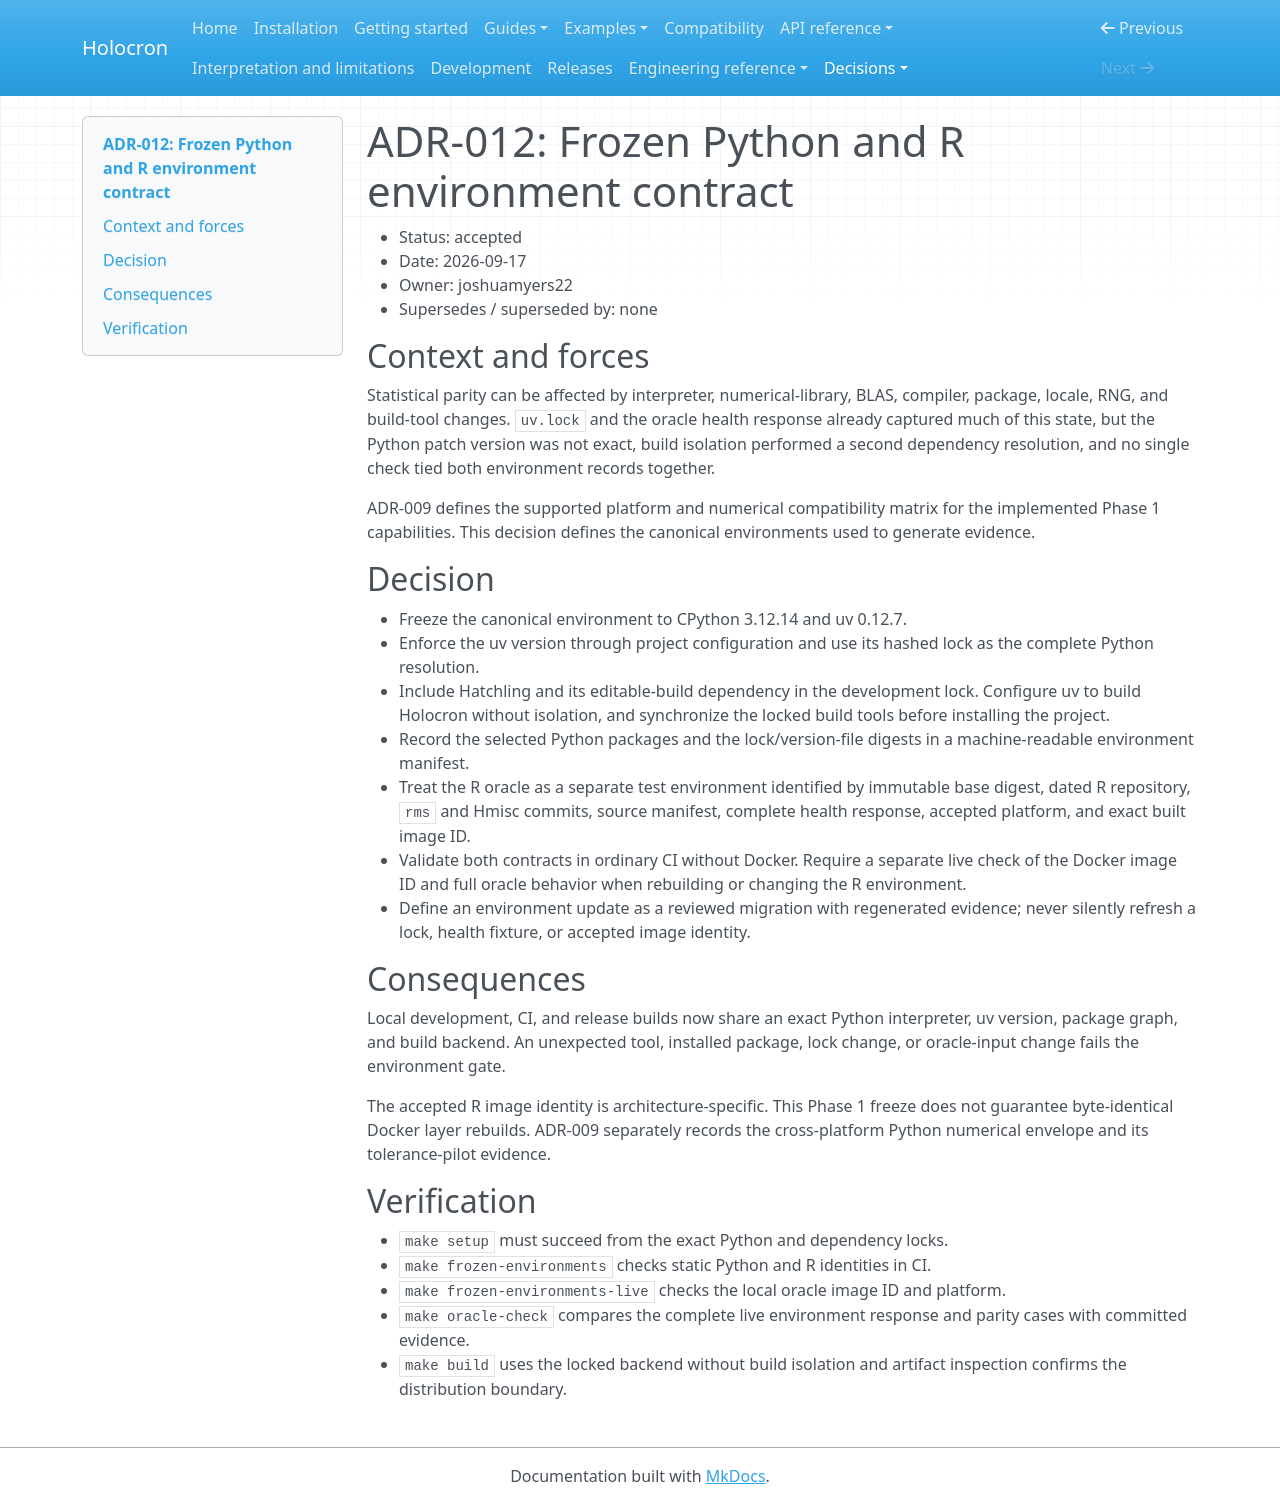

repository: joshuamyers22/holocron · page: adr/ADR-012-frozen-environment-contract/index.html · generator: mkdocs

# ADR-012: Frozen Python and R environment contract

- Status: accepted
- Date: 2026-09-17
- Owner: joshuamyers22
- Supersedes / superseded by: none

## Context and forces

Statistical parity can be affected by interpreter, numerical-library, BLAS,
compiler, package, locale, RNG, and build-tool changes. `uv.lock` and the oracle
health response already captured much of this state, but the Python patch version
was not exact, build isolation performed a second dependency resolution, and no
single check tied both environment records together.

ADR-009 defines the supported platform and numerical compatibility matrix for
the implemented Phase 1 capabilities. This decision defines the canonical
environments used to generate evidence.

## Decision

- Freeze the canonical environment to CPython 3.12.14 and uv 0.12.7.
- Enforce the uv version through project configuration and use its hashed lock as
  the complete Python resolution.
- Include Hatchling and its editable-build dependency in the development lock.
  Configure uv to build Holocron without isolation, and synchronize the locked
  build tools before installing the project.
- Record the selected Python packages and the lock/version-file digests in a
  machine-readable environment manifest.
- Treat the R oracle as a separate test environment identified by immutable base
  digest, dated R repository, `rms` and Hmisc commits, source manifest, complete
  health response, accepted platform, and exact built image ID.
- Validate both contracts in ordinary CI without Docker. Require a separate live
  check of the Docker image ID and full oracle behavior when rebuilding or
  changing the R environment.
- Define an environment update as a reviewed migration with regenerated evidence;
  never silently refresh a lock, health fixture, or accepted image identity.

## Consequences

Local development, CI, and release builds now share an exact Python interpreter,
uv version, package graph, and build backend. An unexpected tool, installed
package, lock change, or oracle-input change fails the environment gate.

The accepted R image identity is architecture-specific. This Phase 1 freeze does
not guarantee byte-identical Docker layer rebuilds. ADR-009 separately records
the cross-platform Python numerical envelope and its tolerance-pilot evidence.

## Verification

- `make setup` must succeed from the exact Python and dependency locks.
- `make frozen-environments` checks static Python and R identities in CI.
- `make frozen-environments-live` checks the local oracle image ID and platform.
- `make oracle-check` compares the complete live environment response and parity
  cases with committed evidence.
- `make build` uses the locked backend without build isolation and artifact
  inspection confirms the distribution boundary.
